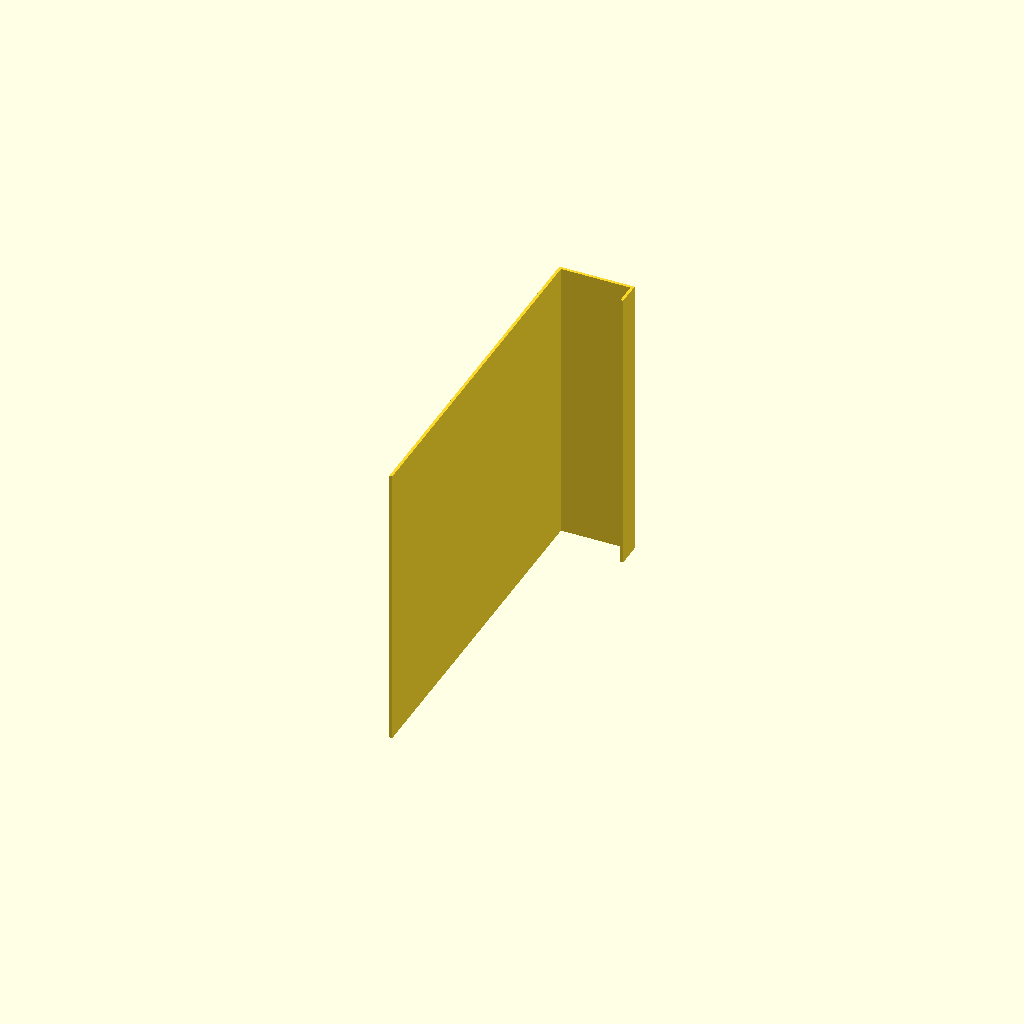
Cell 1 — every parameter at its default value.
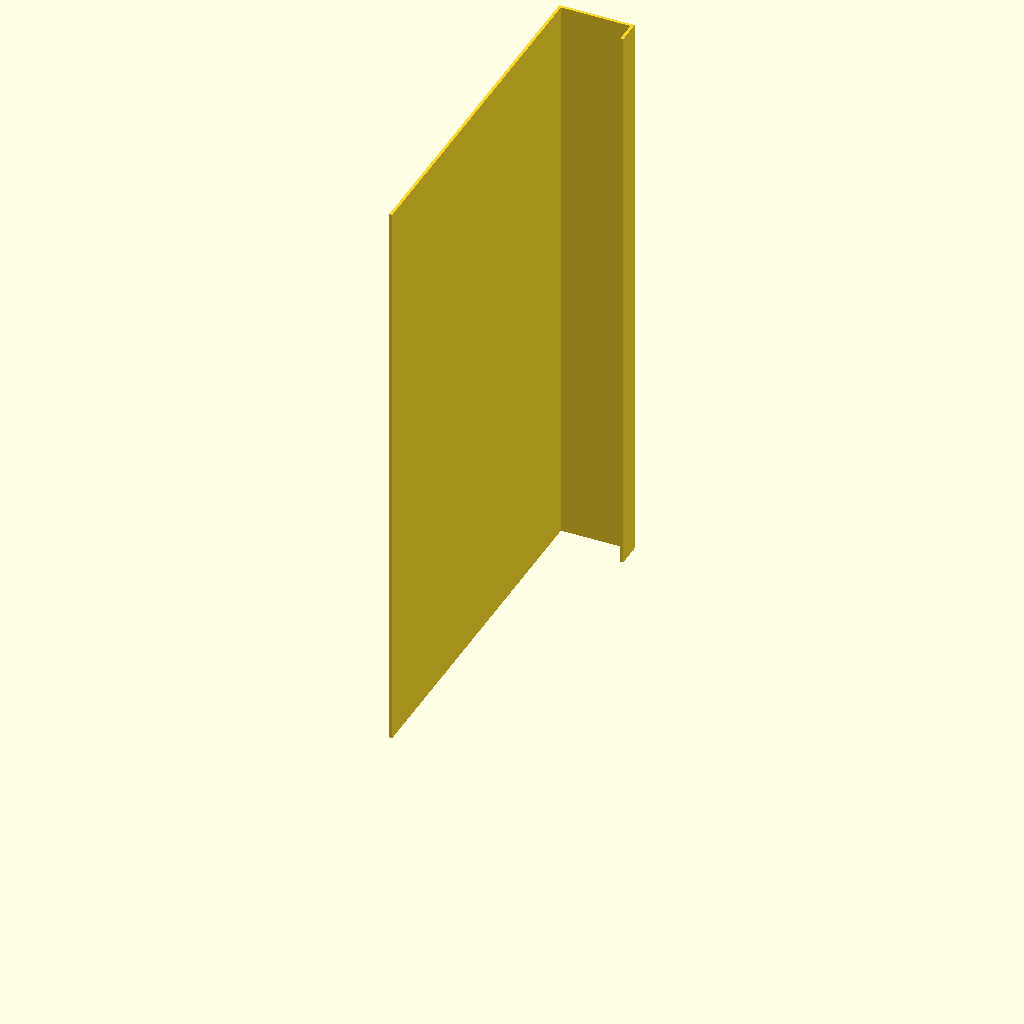
Cell 2: the same model with wall_height = 80.
One fixed orthographic camera (rotation 55°, 0°, 25°; colour scheme Cornfield) for every cell.
OpenSCAD source file window_hook.scad:
points = [
    [   0,  -3],
    [   0,   0],
    [ -10,   0],
    [ -10, -50],
];

wall_thickness = 0.4;
wall_height    = 40;

linear_extrude(height = wall_height) {
    poly_line(points, wall_thickness);
}

module poly_line(pts, thickness) {
    for (i = [0 : len(pts) - 2]) {
        hull() {
            translate(pts[i]) square(thickness, center = true);
            translate(pts[i+1]) square(thickness, center = true);
        }
    }
}
Customizer parameters (derived from the source; name, type, default, range or options):
wall_thickness: number, default 0.4
wall_height: number, default 40
